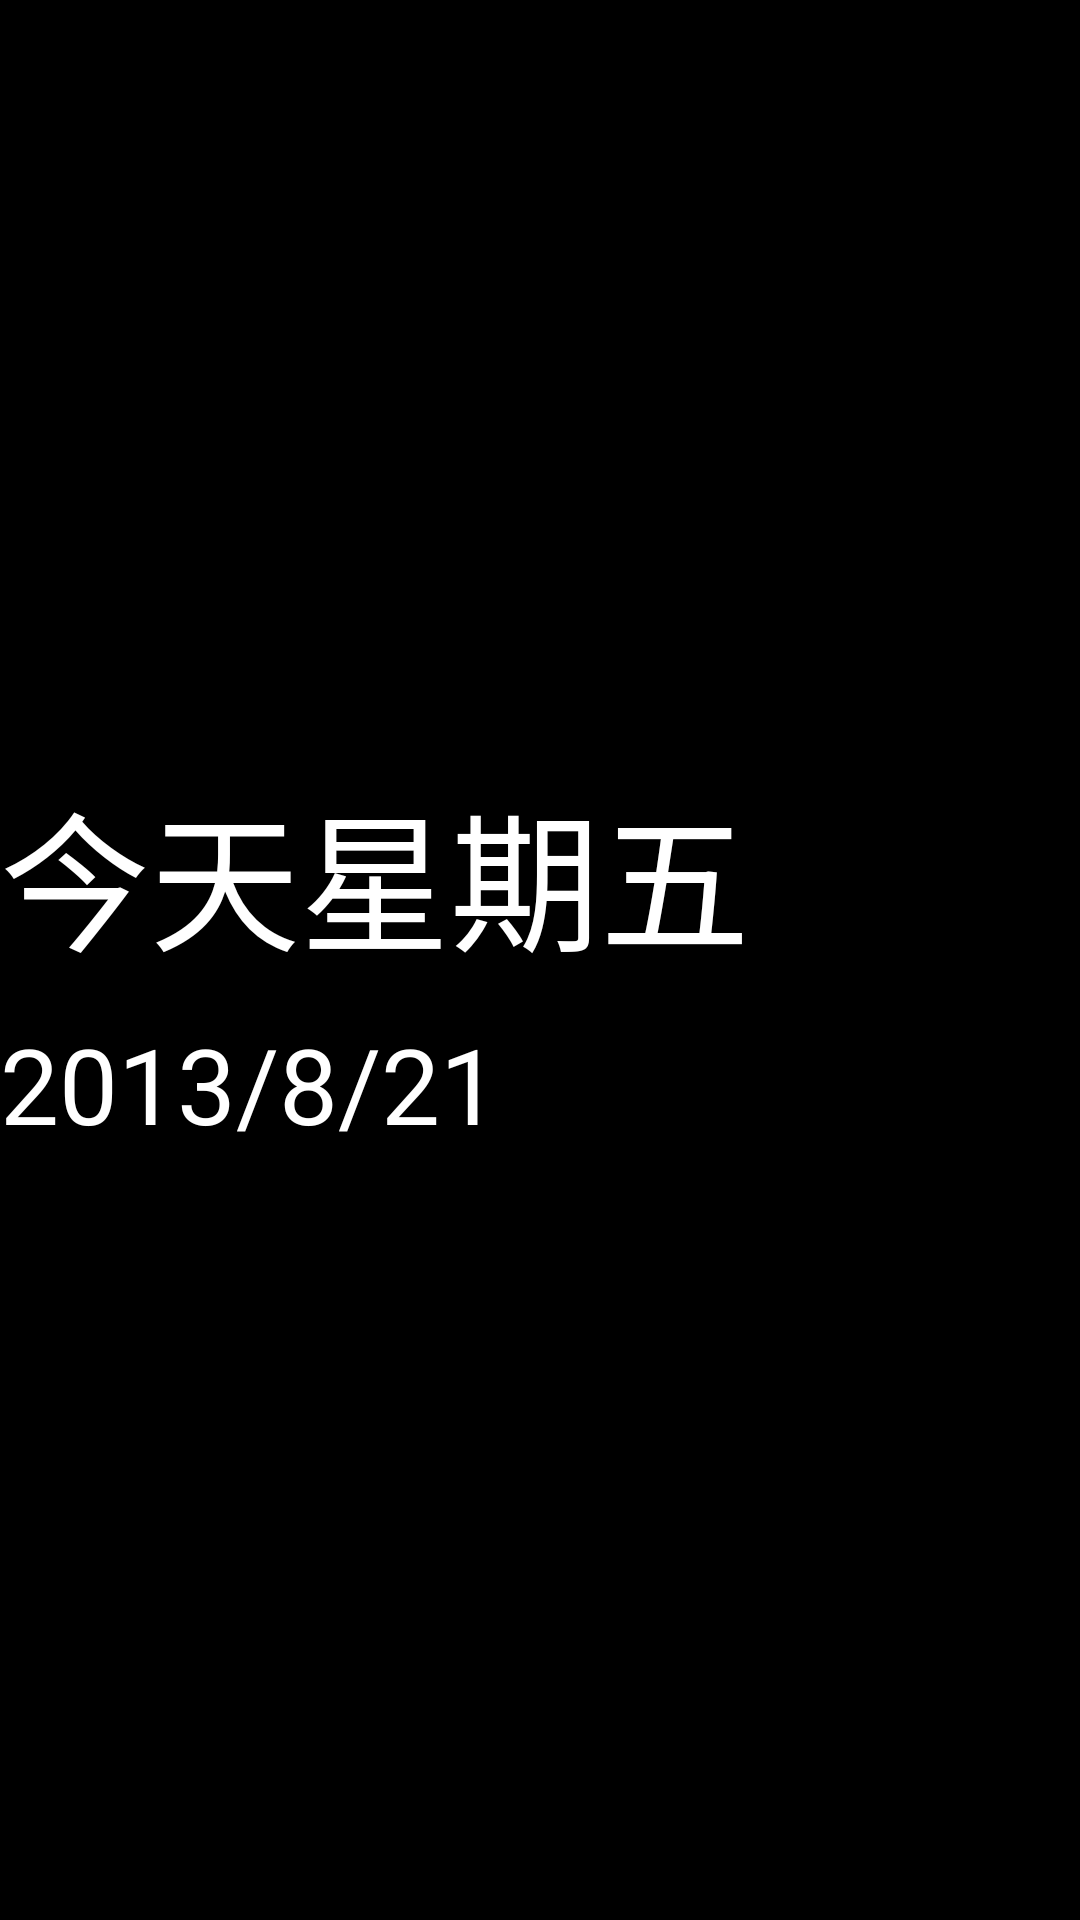

This screen was rendered from an Android layout file. Write that file and the resources it references.
<!-- AndroidManifest.xml: application theme android:Theme.NoTitleBar.Fullscreen -->
<!-- res/layout/layout_date.xml -->
<?xml version="1.0" encoding="utf-8"?>

<LinearLayout xmlns:android="http://schemas.android.com/apk/res/android"
    android:layout_width="match_parent"
    android:layout_height="wrap_content"
    android:gravity="center_vertical"
    android:layout_gravity="center"
    android:orientation="vertical" >
    
    <TextView 
        android:id="@+id/tv_main_week"
        android:textSize="50sp"
        android:textColor="@android:color/white"
        android:layout_width="wrap_content"
        android:layout_height="wrap_content"
        android:text="今天星期五"
        />
    <TextView 
        android:layout_marginTop="10dip"
        android:id="@+id/tv_main_date"
        android:textColor="@android:color/white"
        android:textSize="35sp"
        android:layout_width="wrap_content"
        android:layout_height="wrap_content"
        android:text="2013/8/21"
        />
    

</LinearLayout>
<!-- resources referenced by this layout -->
<resources>

</resources>
